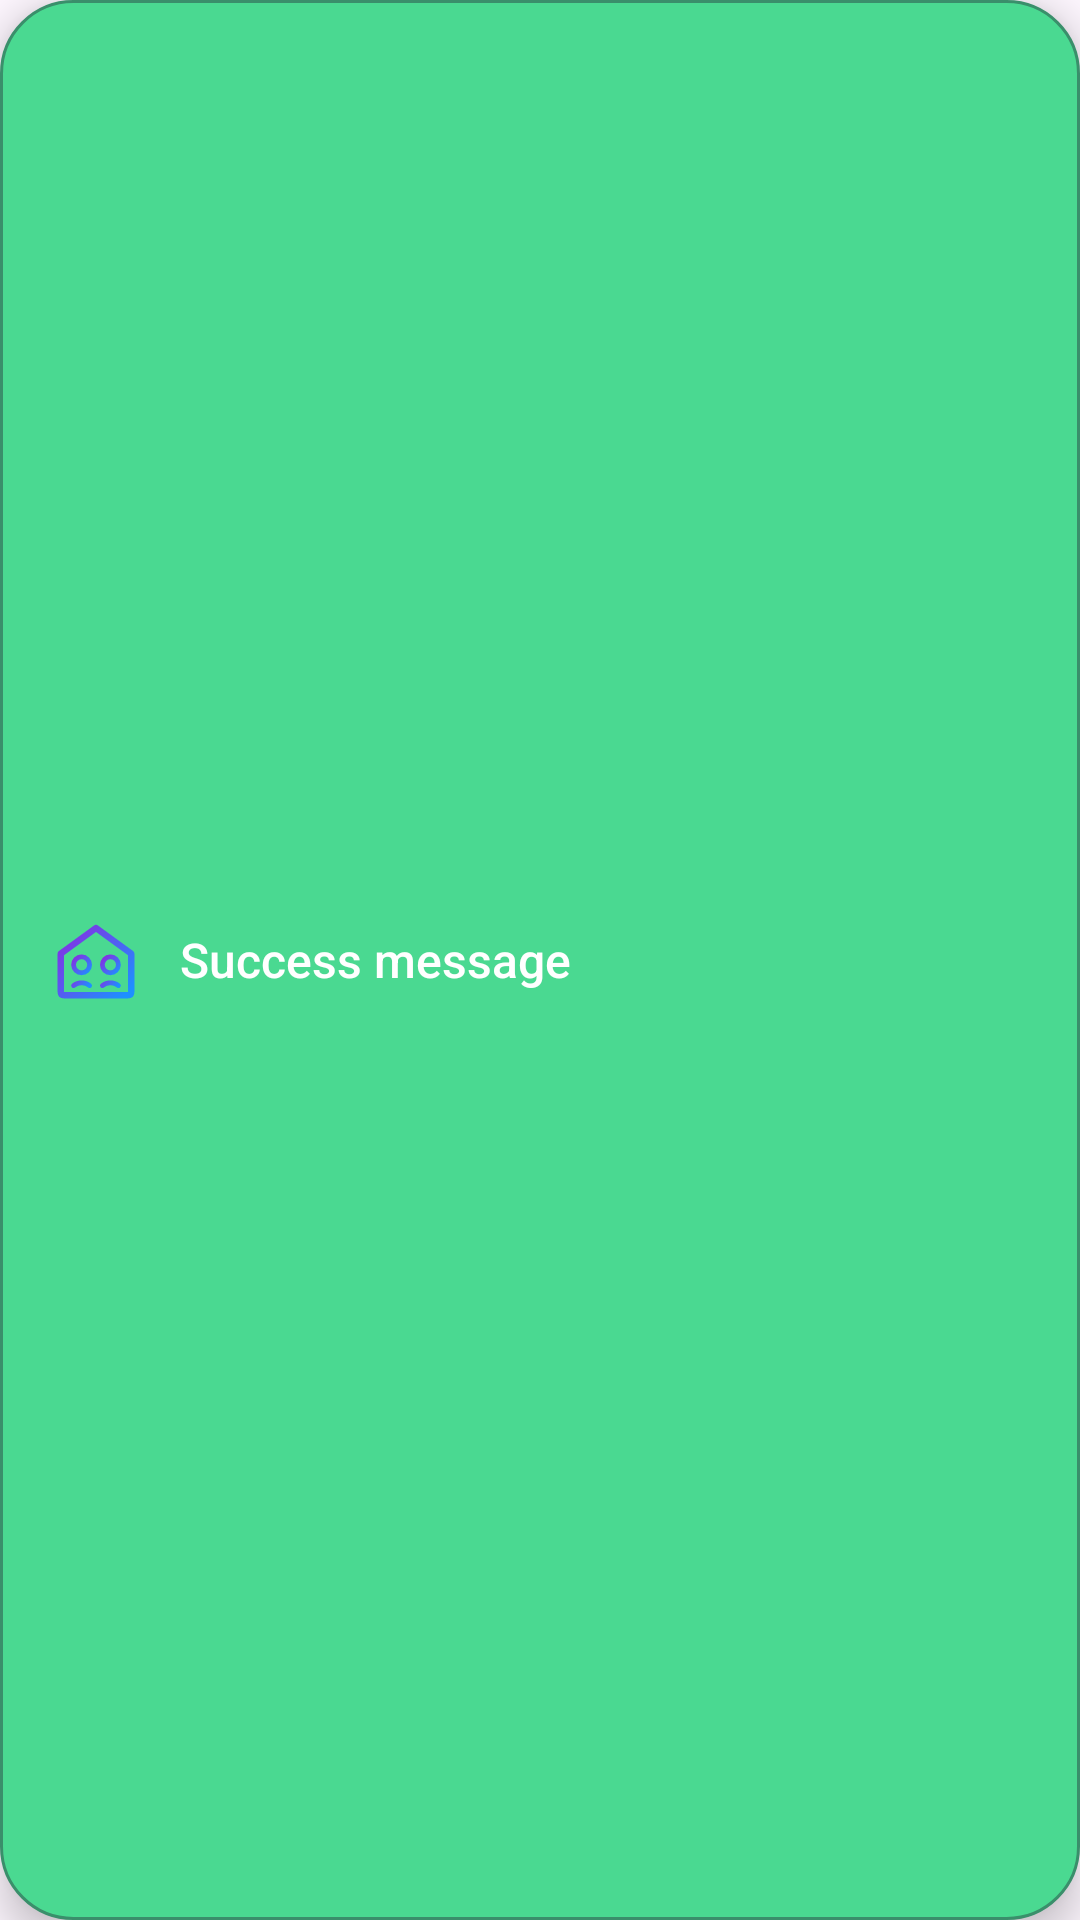

Android layout source for this screen:
<!-- AndroidManifest.xml: application theme Theme.Flatter -->
<!-- res/layout/custom_toast_success_layout.xml -->
<?xml version="1.0" encoding="utf-8"?>
<LinearLayout xmlns:android="http://schemas.android.com/apk/res/android"
    xmlns:app="http://schemas.android.com/apk/res-auto"
    android:layout_width="wrap_content"
    android:layout_height="wrap_content"
    android:orientation="horizontal"
    android:gravity="center_vertical"
    android:padding="16dp"
    android:background="@drawable/toast_success_background"
    android:elevation="8dp">

    <ImageView
        android:id="@+id/ivToastLogo"
        android:layout_width="32dp"
        android:layout_height="32dp"
        android:src="@drawable/logo_flatter"
        android:layout_marginEnd="12dp"
        android:contentDescription="@string/app_logo" />

    <TextView
        android:id="@+id/tvToastMessage"
        android:layout_width="wrap_content"
        android:layout_height="wrap_content"
        android:textColor="@color/white"
        android:textSize="16sp"
        android:fontFamily="sans-serif-medium"
        android:maxLines="3"
        android:ellipsize="end"
        android:text="Success message" />

</LinearLayout>
<!-- resources referenced by this layout -->
<resources>
  <color name="white">#FFFFFFFF</color>
  <!-- drawable logo_flatter: vector/xml drawable (drawable, 3037 chars, omitted) -->
  <!-- drawable toast_success_background (drawable) -->
  <?xml version="1.0" encoding="utf-8"?>
  <shape xmlns:android="http://schemas.android.com/apk/res/android"
      android:shape="rectangle">
  
      <solid android:color="@color/colorSuccess" />
  
      <corners android:radius="24dp" />
  
      <stroke
          android:width="1dp"
          android:color="#3A8F6B" />
  
  </shape>
  <string name="app_logo">Logo de Flatter</string>
  <style name="Theme.Flatter" parent="Theme.MaterialComponents.Light.NoActionBar">
          
          <item name="colorPrimary">@color/colorPrimary</item>
          <item name="colorPrimaryDark">@color/colorPrimaryDark</item>
          <item name="colorAccent">@color/colorAccent</item>
      </style>
  <color name="colorSuccess">#4AD991</color>
  <color name="colorPrimary">#6C63FF</color>
  <color name="colorPrimaryDark">#5A53DF</color>
  <color name="colorAccent">#38B9FF</color>
</resources>
